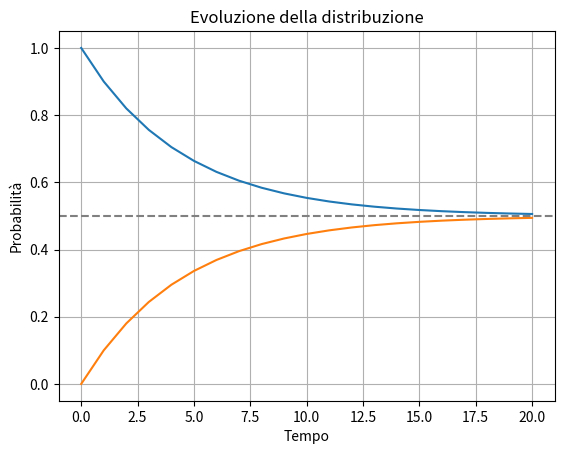

This figure's Python source:
import numpy as np, matplotlib.pyplot as plt
from scipy.linalg import eig

P = np.array([[ 0.9, 0.1], 
              [0.1, 0.9]]) 

eigvals = np.linalg.eigvals(P)
eigvals = np.sort(np.abs(eigvals))[::-1]
rate = eigvals[1]
print(f'Il rate di convergenza è: {rate:.2}')

# Evoluzione della distribuzione di probabilitò da pi(0) a pi(t)
# Nel tempo l'evoluzione è pi(t) = pi(0)*P^t

pi0 = ([1.0, 0.0]) #distr iniziale casuale
# Evoluzione per T passi
T = 20
pi_t = np.zeros((T+1, len(pi0)))
pi_t[0] = pi0

for t in range(1, T+1):
    pi_t[t] = pi_t[t-1] @ P # Moltiplicazione tra matrici

plt.plot(pi_t[:,0], label='Stato 0')
plt.plot(pi_t[:,1], label='Stato 1')
plt.axhline(np.linalg.matrix_power(P, 1000)[0,0], color='gray', linestyle='--', label='Stazionario')
plt.xlabel('Tempo')
plt.ylabel('Probabilità')
plt.title('Evoluzione della distribuzione')
plt.grid(True)
plt.show()
# La funzione stazionaria soddisfa anche P.T pi.T = pi.T dove con .T indico la trasposta, ovviamente soddisfa anche l'uguaglianza senza .T
w, v = eig(P.T)
stationary = v[:, np.isclose(w, 1)].real 
print("Distribuzione stazionaria:", stationary/stationary.sum())